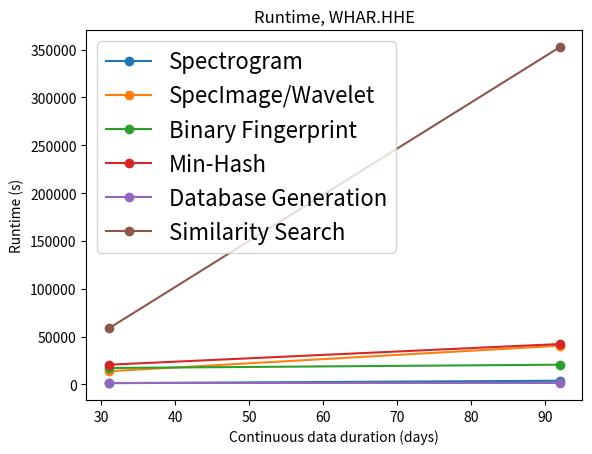

Reproduce this figure in Python. (Note: this script raises an exception after producing the figure.)
import matplotlib.pyplot as plt
from matplotlib import rcParams
import numpy as np

out_dir = '../../../figures/WHAR/'

class FastTime:
   def __init__(self):
      self.duration = np.array([]) # number of days in continuous data
      self.spectrogram = np.array([])
      self.specImageWavelet = np.array([])
      self.binaryFingerprint = np.array([])
      self.minhash = np.array([])
      self.database = np.array([])
      self.similaritysearch = np.array([])
      self.memory_fingerprint = np.array([])

   def get_feature_extraction_runtime(self):
      return self.spectrogram + self.specImageWavelet + self.binaryFingerprint

   def get_similarity_search_runtime(self):
      return self.minhash + self.database + self.similaritysearch


## All runtimes are in s

# Nfuncs=8, all runtimes in s
whar_hhe_nfuncs8 = FastTime()
whar_hhe_nfuncs8.duration = np.array([31, 92])
whar_hhe_nfuncs8.spectrogram = np.array([1329.2327, 3878.0631])
whar_hhe_nfuncs8.specImageWavelet = np.array([13802.6173, 40484.9395]) 
whar_hhe_nfuncs8.binaryFingerprint = np.array([17216.6836, 8687.0575+5566.0073+6387.466])
whar_hhe_nfuncs8.minhash = np.array([20613.89, 42227.39])
whar_hhe_nfuncs8.database = np.array([1536.81, 1547.67])
whar_hhe_nfuncs8.similaritysearch = np.array([58647.13, 352508.12])
whar_hhe_nfuncs8.memory_fingerprint = np.array([37, 110]) # memory in GB
whar_hhe_nfuncs8.memory_database = np.array([29, 66]) # memory in GB
whar_hhe_nfuncs8.memory_similaritysearch = np.array([34, 226])
runtime_feature_extraction = whar_hhe_nfuncs8.get_feature_extraction_runtime()
runtime_similarity_search = whar_hhe_nfuncs8.get_similarity_search_runtime()
runtime_total = runtime_feature_extraction + runtime_similarity_search

# Autocorrelation
#ac_duration = np.array([1, 7]) # data duration (days)
#ac_runtime_total = np.array([16199, 826786]) # runtime (s)


#rcParams.update({'font.size': 18})

# Plot runtimes on linear scale: each part of algorithm
plt.figure(0)
plt.plot(whar_hhe_nfuncs8.duration, whar_hhe_nfuncs8.spectrogram, 'o-', label='Spectrogram')
plt.plot(whar_hhe_nfuncs8.duration, whar_hhe_nfuncs8.specImageWavelet, 'o-', label='SpecImage/Wavelet')
plt.plot(whar_hhe_nfuncs8.duration, whar_hhe_nfuncs8.binaryFingerprint, 'o-', label='Binary Fingerprint')
plt.plot(whar_hhe_nfuncs8.duration, whar_hhe_nfuncs8.minhash, 'o-', label='Min-Hash')
plt.plot(whar_hhe_nfuncs8.duration, whar_hhe_nfuncs8.database, 'o-', label='Database Generation')
plt.plot(whar_hhe_nfuncs8.duration, whar_hhe_nfuncs8.similaritysearch, 'o-', label='Similarity Search')
plt.legend(loc=2, fontsize=16)
plt.xlabel('Continuous data duration (days)')
plt.ylabel('Runtime (s)')
plt.title('Runtime, WHAR.HHE')
plt.savefig(out_dir+'WHAR_HHE_runtime_breakdown.png')

# Plot overall runtimes on linear scale
plt.figure(1)
plt.plot(whar_hhe_nfuncs8.duration, runtime_feature_extraction, 'o-', label='Feature Extraction')
plt.plot(whar_hhe_nfuncs8.duration, runtime_similarity_search, 'o-', label='Similarity Search')
plt.plot(whar_hhe_nfuncs8.duration, runtime_total, 'o-', label='FAST Total Runtime')
plt.legend(loc=2, fontsize=16)
plt.xlabel('Continuous data duration (days)')
plt.ylabel('Runtime (s)')
plt.title('Runtime vs. Continuous data duration')
plt.savefig(out_dir+'WHAR_HHE_runtime_vs_data_duration.png')
#
## Fit to data (log space)
#log_duration = np.log10(whar_hhe_nfuncs8.duration)
#log_runtime_feature_extraction = np.log10(runtime_feature_extraction)
#log_runtime_similarity_search = np.log10(runtime_similarity_search)
#log_runtime_total = np.log10(runtime_total)
#log_memory_fingerprint = np.log10(whar_hhe_nfuncs8.memory_fingerprint)
#log_memory_database = np.log10(whar_hhe_nfuncs8.memory_database)
#log_ac_duration = np.log10(ac_duration)
#log_ac_runtime_total = np.log10(ac_runtime_total)
#
#pf = np.polyfit(log_duration, log_runtime_feature_extraction, 1)
#print "pf = ", pf
#ps = np.polyfit(log_duration, log_runtime_similarity_search, 1)
#print "ps = ", ps
#pp = np.polyfit(log_duration, log_runtime_total, 1)
#print "pp = ", pp
#pmf = np.polyfit(log_duration, log_memory_fingerprint, 1)
#print "pmf = ", pmf
#pmd = np.polyfit(log_duration, log_memory_database, 1)
#print "pmd = ", pmd
#pac = np.polyfit(log_ac_duration, log_ac_runtime_total, 1)
#print "pac = ", pac
#
## Create least-squares best-fit lines (log space)
#synth_duration = np.logspace(0, 4, num=100)
#fit_runtime_feature_extraction = (10**pf[1])*(synth_duration**pf[0])
#fit_runtime_similarity_search = (10**ps[1])*(synth_duration**ps[0])
#fit_runtime_total = fit_runtime_feature_extraction + fit_runtime_similarity_search
#fit_ac_runtime_total = (10**pac[1])*(synth_duration**pac[0])
#fit_memory_fingerprint = (10**pmf[1])*(synth_duration**pmf[0])
#fit_memory_database = (10**pmd[1])*(synth_duration**pmd[0])

# Plot runtimes on log scale: each part of algorithm
plt.figure(2)
plt.loglog(whar_hhe_nfuncs8.duration, whar_hhe_nfuncs8.spectrogram, 'o-', label='Spectrogram')
plt.loglog(whar_hhe_nfuncs8.duration, whar_hhe_nfuncs8.specImageWavelet, 'o-', label='SpecImage/Wavelet')
plt.loglog(whar_hhe_nfuncs8.duration, whar_hhe_nfuncs8.binaryFingerprint, 'o-', label='Binary Fingerprint')
plt.loglog(whar_hhe_nfuncs8.duration, whar_hhe_nfuncs8.minhash, 'o-', label='Min-Hash')
plt.loglog(whar_hhe_nfuncs8.duration, whar_hhe_nfuncs8.database, 'o-', label='Database Generation')
plt.loglog(whar_hhe_nfuncs8.duration, whar_hhe_nfuncs8.similaritysearch, 'o-', label='Similarity Search')
plt.legend(loc=2, fontsize=14)
plt.xlabel('Continuous data duration (days)')
plt.ylabel('Runtime (s)')
#plt.xlim([0.8, 300])
plt.title('Runtime, WHAR.HHE')
plt.savefig(out_dir+'loglog_WHAR_HHE_runtime_breakdown.png')

# Plot overall runtimes on log scale
plt.figure(3)
plt.loglog(whar_hhe_nfuncs8.duration, runtime_feature_extraction, 'o-', label='Feature Extraction')
plt.loglog(whar_hhe_nfuncs8.duration, runtime_similarity_search, 'o-', label='Similarity Search')
plt.loglog(whar_hhe_nfuncs8.duration, runtime_total, 'o-', label='FAST Total Runtime')
#plt.loglog(ac_duration, ac_runtime_total, 'o-', color='purple', label='Autocorrelation Runtime')
#plt.loglog(synth_duration[21:], fit_ac_runtime_total[21:], '--', color='purple')
##plt.loglog(synth_duration, fit_runtime_total, '--', label='FAST Best-Fit Total Runtime')
plt.legend(loc=2, fontsize=16)
plt.xlabel('Continuous data duration (days)')
plt.ylabel('Runtime (s)')
#plt.xlim([0.8, 300])
#plt.ylim([1e2, 1e10])
plt.title('Runtime Scaling with Data Duration')
plt.savefig(out_dir+'loglog_WHAR_HHE_runtime_vs_data_duration.png')
#
## Check log scale
#plt.figure(4)
#plt.plot(log_duration, log_runtime_feature_extraction, 'o-', label='Feature Extraction')
#plt.plot(log_duration, log_runtime_similarity_search, 'o-', label='Similarity Search')
#plt.plot(log_duration, log_runtime_total, 'o-', label='FAST Total Runtime')
#plt.plot(log_ac_duration, log_ac_runtime_total, 'o-', label='Autocorrelation Runtime')
#plt.legend(loc=2, fontsize=16)
#plt.xlim([-0.0969, 2.477])
#plt.ylim([2, 10])
#plt.xlabel('log(Continuous data duration (days))')
#plt.ylabel('log(Runtime (s))')
#plt.title('Runtime vs. Continuous data duration')
#plt.savefig(out_dir+'logset_WHAR_HHE_runtime_vs_data_duration.png')
#
# Plot memory usage on linear scale
plt.figure(5)
plt.plot(whar_hhe_nfuncs8.duration, whar_hhe_nfuncs8.memory_fingerprint, 'o-', label='Binary Fingerprint')
plt.plot(whar_hhe_nfuncs8.duration, whar_hhe_nfuncs8.memory_database, 'o-', label='Database')
plt.plot(whar_hhe_nfuncs8.duration, whar_hhe_nfuncs8.memory_similaritysearch, 'o-', label='Similarity Search')
plt.legend(loc=2, fontsize=16)
plt.xlabel('Continuous data duration (days)')
plt.ylabel('Memory usage (GB)')
plt.title('Memory usage vs. Continuous data duration')
plt.savefig(out_dir+'WHAR_HHE_memory_vs_data_duration.png')

# Plot memory usage on log scale
plt.figure(6)
plt.loglog(whar_hhe_nfuncs8.duration, whar_hhe_nfuncs8.memory_fingerprint, 'o-', label='Binary Fingerprint')
plt.loglog(whar_hhe_nfuncs8.duration, whar_hhe_nfuncs8.memory_database, 'o-', label='Database')
plt.loglog(whar_hhe_nfuncs8.duration, whar_hhe_nfuncs8.memory_similaritysearch, 'o-', label='Similarity Search')
plt.legend(loc=2, fontsize=16)
plt.xlabel('Continuous data duration (days)')
plt.ylabel('Memory usage (GB)')
#plt.xlim([0.8, 300])
plt.title('Memory Scaling with Data Duration')
plt.savefig(out_dir+'loglog_WHAR_HHE_memory_vs_data_duration.png')

